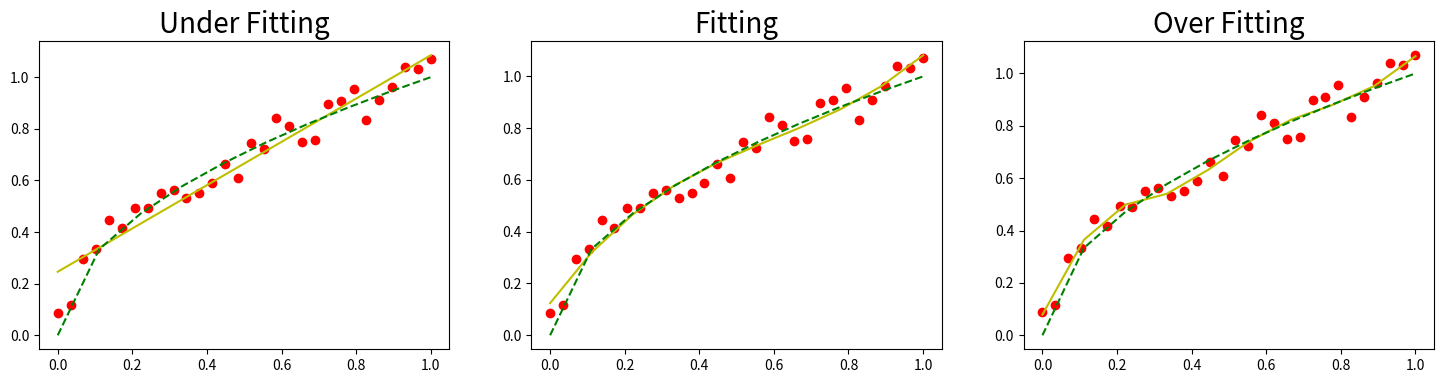
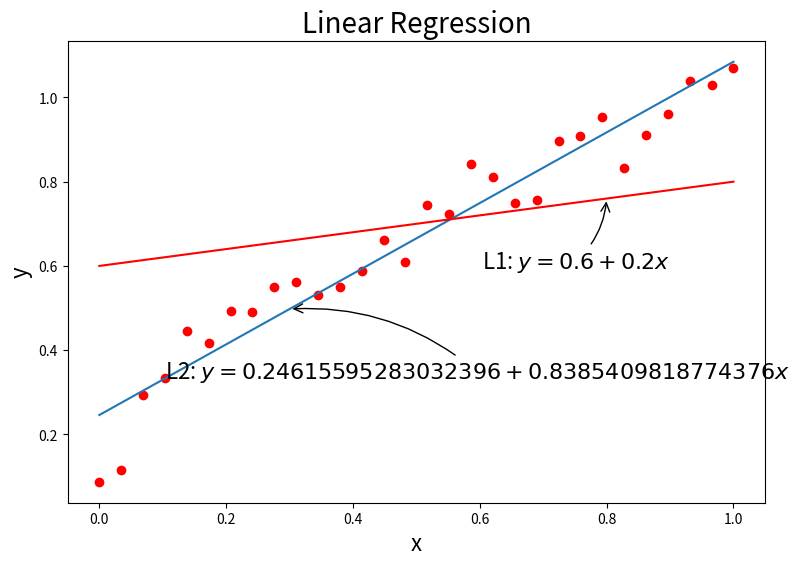

Write the Python code that produced these figures, in order.
import matplotlib.pyplot as plt
import numpy as np

n_dots = 30

x = np.linspace(0, 1, n_dots)                   # [0, 1] 之间创建 20 个点
y = np.sqrt(x) + 0.2*np.random.rand(n_dots) - 0.1;


def plot_polynomial_fit(x, y, order):
    p = np.poly1d(np.polyfit(x, y, order))
    # 拟合多项式的系数

    # 画出拟合出来的多项式所表达的曲线以及原始的点
    t = np.linspace(0, 1, 10)
    plt.plot(x, y, 'ro', t, p(t), 'y-', t, np.sqrt(t), 'g--')
    print("x=",x)
    print("y=",y)
    print("t=",t)
    print("p(t)=",p(t))
    print("sq(t)=", np.sqrt(t))
    print("------------------------")
    return p


plt.figure(figsize=(18, 4))
titles = ['Under Fitting', 'Fitting', 'Over Fitting']
models = [None, None, None]
for index, order in enumerate([1, 3, 10]):
    plt.subplot(1, 3, index + 1)
    models[index] = plot_polynomial_fit(x, y, order)
    plt.title(titles[index], fontsize=20)

for m in models:
    print('model coeffs: {0}'.format(m.coeffs))



# 针对一阶多项式的模型，不同的参数拟合出来的直线和训练样本对应的位置关系
coeffs_1d = [0.2, 0.6]

plt.figure(figsize=(9, 6))
t = np.linspace(0, 1, 200)
plt.plot(x, y, 'ro', t, models[0](t), '-', t, np.poly1d(coeffs_1d)(t), 'r-')
plt.annotate(r'L1: $y = {1} + {0}x$'.format(coeffs_1d[0], coeffs_1d[1]),
             xy=(0.8, np.poly1d(coeffs_1d)(0.8)), xycoords='data',
             xytext=(-90, -50), textcoords='offset points', fontsize=16,
             arrowprops=dict(arrowstyle="->", connectionstyle="arc3,rad=.2"))
plt.annotate(r'L2: $y = {1} + {0}x$'.format(models[0].coeffs[0], models[0].coeffs[1]),
             xy=(0.3, models[0](0.3)), xycoords='data',
             xytext=(-90, -50), textcoords='offset points', fontsize=16,
             arrowprops=dict(arrowstyle="->", connectionstyle="arc3,rad=.2"))

plt.title('Linear Regression', fontsize=20)
plt.xlabel('x', fontsize=16)
plt.ylabel('y', fontsize=16)    
plt.show()
